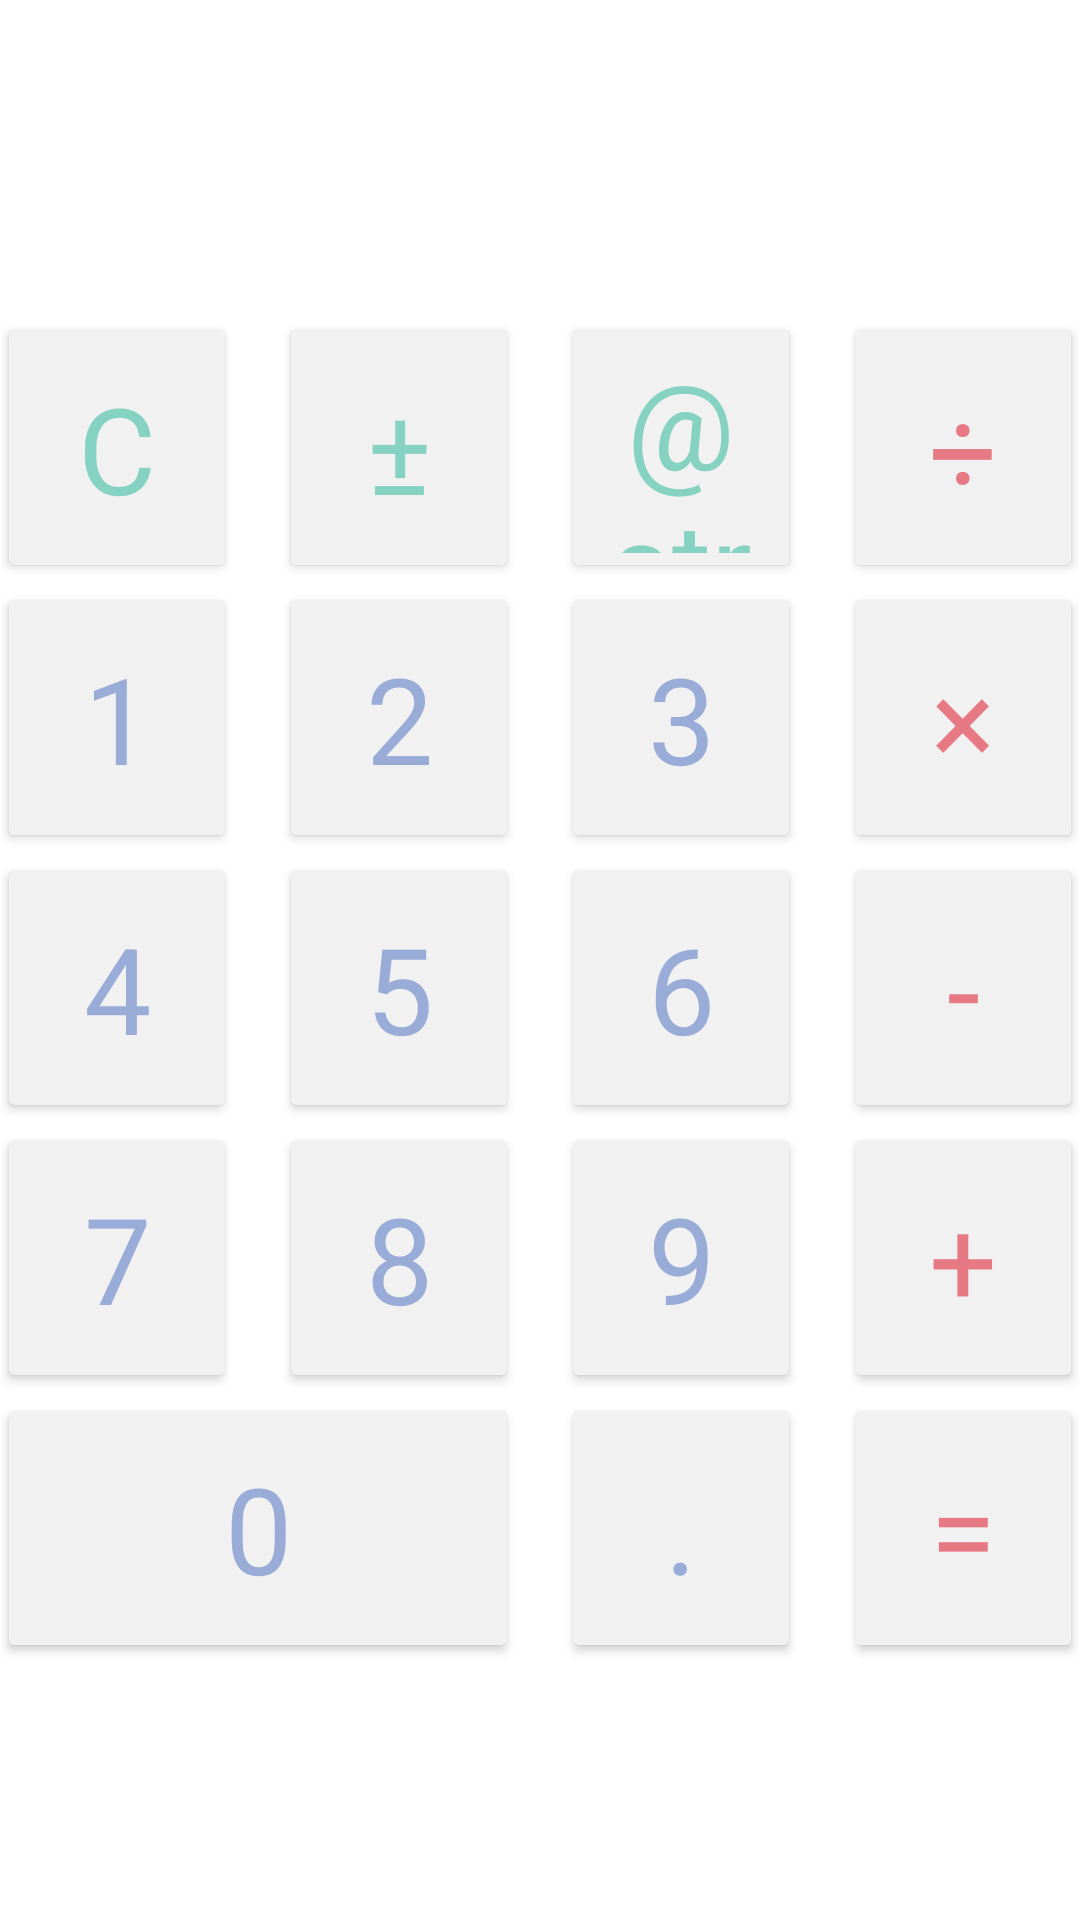

Here is an Android app screen rendered from its layout file. Give the layout XML and the strings, colors and styles it references.
<!-- AndroidManifest.xml: application theme Theme.Calculator -->
<!-- res/layout/acrivity_keyboard.xml -->
<?xml version="1.0" encoding="utf-8"?>
<FrameLayout xmlns:android="http://schemas.android.com/apk/res/android"
    xmlns:tools="http://schemas.android.com/tools"
    android:id="@+id/keyboard"
    android:layout_width="match_parent"
    android:layout_height="match_parent"
    tools:context=".MainActivity">

    <TableLayout
        android:layout_width="match_parent"
        android:layout_height="match_parent"
        android:gravity="center"
        android:orientation="horizontal">

        <TableRow
            android:layout_width="match_parent"
            android:layout_height="match_parent"
            android:gravity="center">

            <TextView
                android:id="@+id/scoreboard"
                android:layout_span="4"
                style="@style/ScoreboardStyle"/>

        </TableRow>

        <TableRow
            android:layout_width="match_parent"
            android:layout_height="match_parent"
            android:gravity="center">

            <Button
                android:id="@+id/operator_drop"
                android:text="@string/operator_drop"
                style="@style/ButtonSpecialOperatorStyle"/>

            <Button
                android:id="@+id/operator_change_sign"
                android:text="@string/operator_change_sign"
                style="@style/ButtonSpecialOperatorStyle"/>

            <Button
                android:id="@+id/operator_divide_modulo"
                android:text="@string/operator_divide_modulo"
                style="@style/ButtonSpecialOperatorStyle"/>

            <Button
                android:id="@+id/operator_divide"
                android:text="@string/operator_divide"
                style="@style/ButtonOperatorStyle"/>

        </TableRow>

        <TableRow
            android:layout_width="match_parent"
            android:layout_height="match_parent"
            android:gravity="center">

            <Button
                android:id="@+id/number_1"
                android:text="@string/number_1"
                style="@style/ButtonNumberStyle"/>

            <Button
                android:id="@+id/number_2"
                android:text="@string/number_2"
                style="@style/ButtonNumberStyle"/>

            <Button
                android:id="@+id/number_3"
                android:text="@string/number_3"
                style="@style/ButtonNumberStyle"/>

            <Button
                android:id="@+id/operator_multiply"
                android:text="@string/operator_multiply"
                style="@style/ButtonOperatorStyle"/>

        </TableRow>

        <TableRow
            android:layout_width="match_parent"
            android:layout_height="match_parent"
            android:gravity="center">

            <Button
                android:id="@+id/number_4"
                android:text="@string/number_4"
                style="@style/ButtonNumberStyle"/>

            <Button
                android:id="@+id/number_5"
                android:text="@string/number_5"
                style="@style/ButtonNumberStyle"/>

            <Button
                android:id="@+id/number_6"
                android:text="@string/number_6"
                style="@style/ButtonNumberStyle"/>

            <Button
                android:id="@+id/operator_minus"
                android:text="@string/operator_minus"
                style="@style/ButtonOperatorStyle"/>

        </TableRow>

        <TableRow
            android:layout_width="match_parent"
            android:layout_height="match_parent"
            android:gravity="center">

            <Button
                android:id="@+id/number_7"
                android:text="@string/number_7"
                style="@style/ButtonNumberStyle"/>

            <Button
                android:id="@+id/number_8"
                android:text="@string/number_8"
                style="@style/ButtonNumberStyle"/>

            <Button
                android:id="@+id/number_9"
                android:text="@string/number_9"
                style="@style/ButtonNumberStyle"/>

            <Button
                android:id="@+id/operator_plus"
                android:text="@string/operator_plus"
                style="@style/ButtonOperatorStyle"/>

        </TableRow>

        <TableRow
            android:layout_width="match_parent"
            android:layout_height="match_parent"
            android:gravity="center">

            <Button
                android:id="@+id/number_0"
                android:text="@string/number_0"
                android:layout_span="2"
                style="@style/ButtonNumberStyle"/>

            <Button
                android:id="@+id/decimal_separator"
                android:text="@string/decimal_separator"
                style="@style/ButtonNumberStyle"/>

            <Button
                android:id="@+id/operator_equal"
                android:text="@string/operator_equal"
                style="@style/ButtonOperatorStyle"/>

        </TableRow>

    </TableLayout>

</FrameLayout>
<!-- resources referenced by this layout -->
<resources>
  <string name="decimal_separator">.</string>
  <string name="number_0">0</string>
  <string name="number_1">1</string>
  <string name="number_2">2</string>
  <string name="number_3">3</string>
  <string name="number_4">4</string>
  <string name="number_5">5</string>
  <string name="number_6">6</string>
  <string name="number_7">7</string>
  <string name="number_8">8</string>
  <string name="number_9">9</string>
  <string name="operator_change_sign">±</string>
  <string name="operator_divide">÷</string>
  <string name="operator_drop">C</string>
  <string name="operator_equal">=</string>
  <string name="operator_minus">-</string>
  <string name="operator_multiply">×</string>
  <string name="operator_plus">+</string>
  <style name="ButtonNumberStyle" parent="Theme.MaterialComponents.DayNight.DarkActionBar">
          <item name="android:layout_width">@dimen/button_width</item>
          <item name="android:layout_height">@dimen/button_height</item>
          <item name="android:layout_marginStart">@dimen/button_margin_start</item>
          <item name="android:layout_marginEnd">@dimen/button_margin_end</item>
          <item name="cornerRadius">@dimen/button_corner_radius</item>
          <item name="android:textSize">@dimen/button_text_size</item>
          <item name="android:textColor">@color/button_number_text</item>
          <item name="android:backgroundTint">@color/button_background</item>
      </style>
  <style name="ButtonOperatorStyle" parent="Theme.MaterialComponents.DayNight.DarkActionBar">
          <item name="android:layout_width">@dimen/button_width</item>
          <item name="android:layout_height">@dimen/button_height</item>
          <item name="android:layout_marginStart">@dimen/button_margin_start</item>
          <item name="android:layout_marginEnd">@dimen/button_margin_end</item>
          <item name="cornerRadius">@dimen/button_corner_radius</item>
          <item name="android:textSize">@dimen/button_text_size</item>
          <item name="android:textColor">@color/button_operator_text</item>
          <item name="android:backgroundTint">@color/button_background</item>
      </style>
  <style name="Theme.Calculator" parent="Theme.MaterialComponents.DayNight.DarkActionBar">
          
          <item name="colorPrimary">@color/purple_500</item>
          <item name="colorPrimaryVariant">@color/purple_700</item>
          <item name="colorOnPrimary">@color/white</item>
          
          <item name="colorSecondary">@color/teal_200</item>
          <item name="colorSecondaryVariant">@color/teal_700</item>
          <item name="colorOnSecondary">@color/black</item>
          
          <item name="android:statusBarColor" tools:targetApi="l">?attr/colorPrimaryVariant</item>
          
      </style>
  <dimen name="button_width">80dp</dimen>
  <dimen name="button_height">90dp</dimen>
  <dimen name="button_margin_start">7dp</dimen>
  <dimen name="button_margin_end">7dp</dimen>
  <dimen name="button_corner_radius">15dp</dimen>
  <dimen name="button_text_size">40sp</dimen>
  <color name="button_number_text">#98ACD7</color>
  <color name="button_background">#F1F1F1</color>
  <color name="button_operator_text">#E77984</color>
  <color name="button_operator_special_text">#85D2C2</color>
  <color name="purple_500">#FF6200EE</color>
  <color name="purple_700">#FF3700B3</color>
  <color name="white">#FFFFFFFF</color>
  <color name="teal_200">#FF03DAC5</color>
  <color name="teal_700">#FF018786</color>
  <color name="black">#FF000000</color>
</resources>
